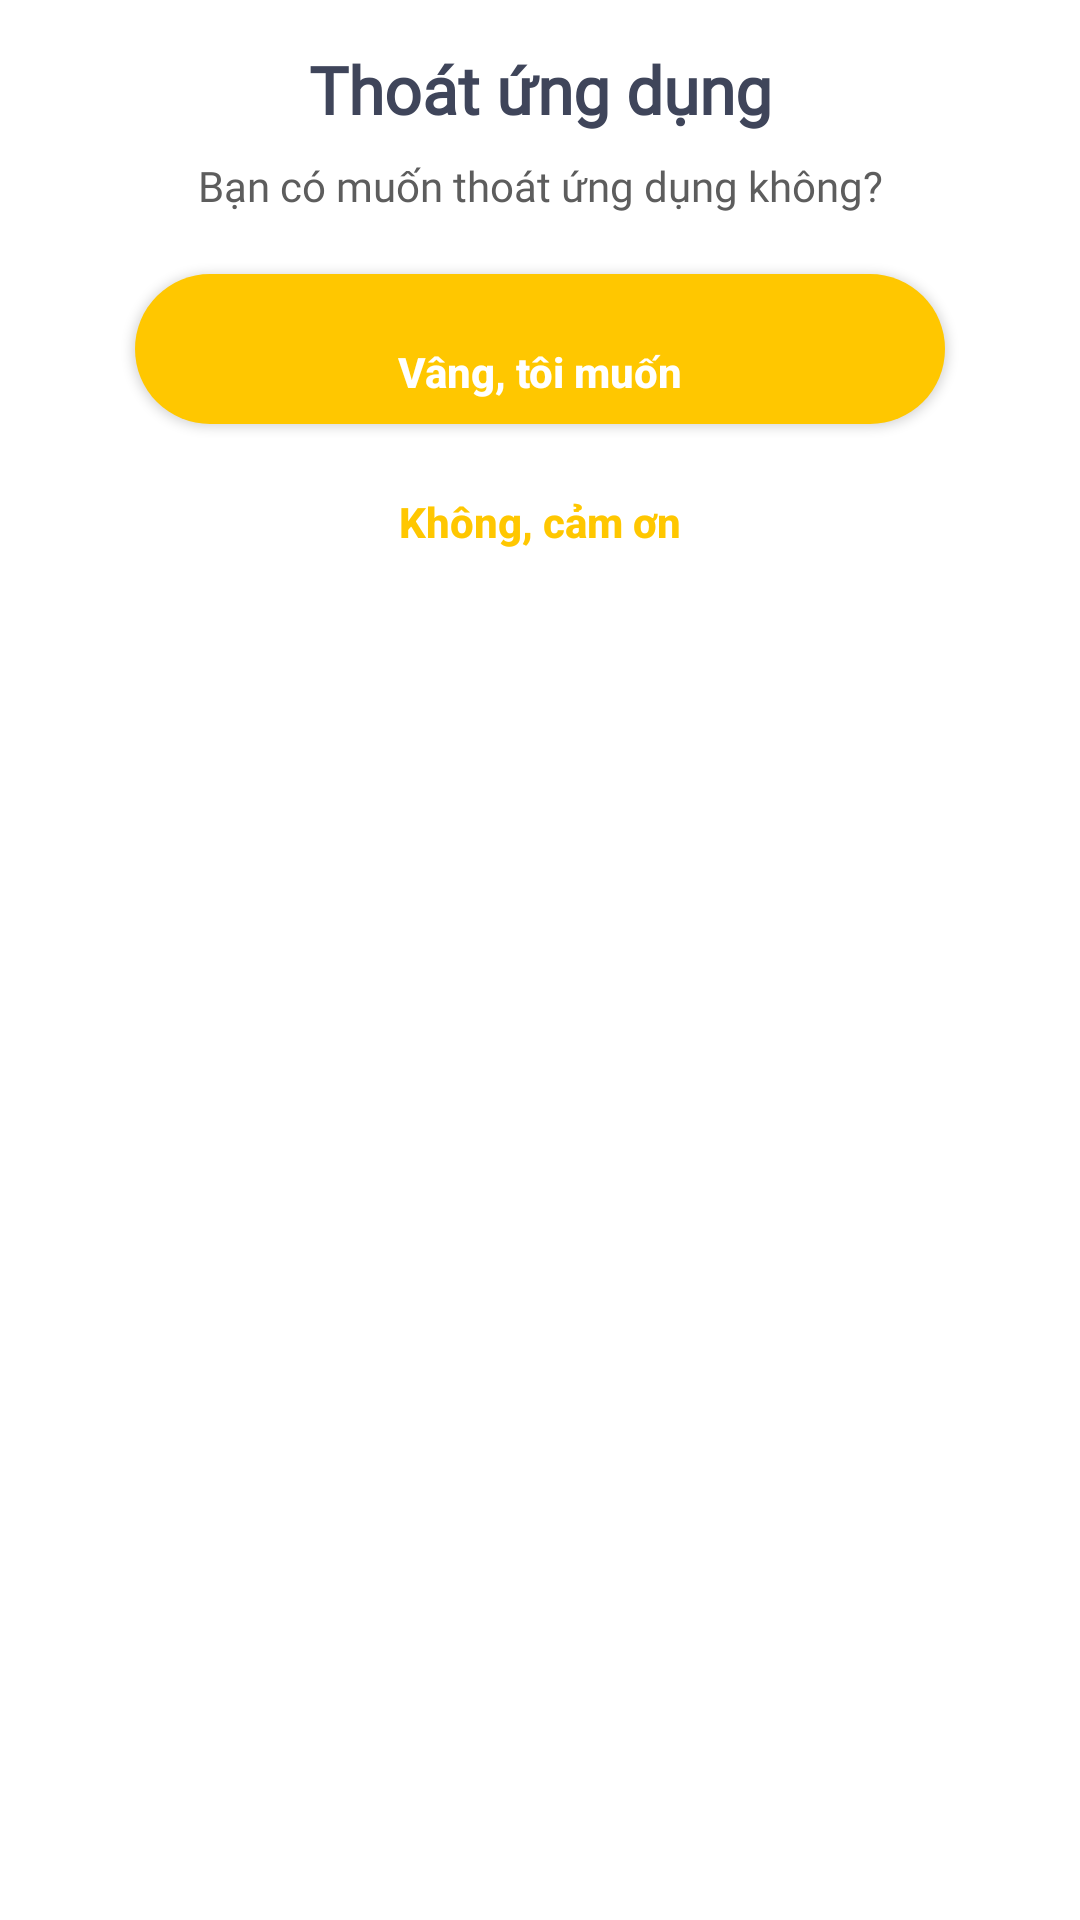

The Android layout XML behind this screen, and the referenced resources:
<!-- AndroidManifest.xml: application theme AppTheme -->
<!-- res/layout/dialog_logout.xml -->
<?xml version="1.0" encoding="utf-8"?>
<androidx.constraintlayout.widget.ConstraintLayout xmlns:android="http://schemas.android.com/apk/res/android"
    xmlns:app="http://schemas.android.com/apk/res-auto"
    android:layout_width="320dp"
    android:layout_marginVertical="20dp"
    android:layout_height="wrap_content">

    <LinearLayout
        android:background="@drawable/custom_dialog_sign_out"
        android:layout_width="320dp"
        android:layout_height="wrap_content"
        android:orientation="vertical"
        android:paddingVertical="15dp"
        app:layout_constraintEnd_toEndOf="parent"
        app:layout_constraintStart_toStartOf="parent"
        app:layout_constraintTop_toTopOf="parent">

        <TextView
            android:layout_width="match_parent"
            android:layout_height="wrap_content"
            android:fontFamily="@font/roboto_bold"
            android:text="Thoát ứng dụng"
            android:textAlignment="center"
            android:textColor="@color/blackBlue"
            android:textSize="22sp"
            android:textStyle="bold" />

        <TextView
            android:layout_width="match_parent"
            android:layout_height="wrap_content"
            android:fontFamily="@font/roboto_regular"
            android:text="Bạn có muốn thoát ứng dụng không?"
            android:textAlignment="center"
            android:layout_marginTop="8dp"
            android:textColor="@color/black_1"
            android:textSize="14sp" />

        <androidx.appcompat.widget.AppCompatButton
            android:id="@+id/yesBtn"
            android:layout_width="270dp"
            android:layout_height="50dp"
            android:layout_gravity="center"
            android:text="Vâng, tôi muốn"
            android:paddingTop="15dp"
            android:textAlignment="center"
            android:textStyle="bold"
            android:textAllCaps="false"
            android:textColor="@color/white"
            android:layout_marginTop="20dp"
            android:background="@drawable/custom_button"/>

        <androidx.appcompat.widget.AppCompatButton
            android:id="@+id/noBtn"
            android:layout_width="270dp"
            android:layout_height="50dp"
            android:layout_gravity="center"
            android:text="Không, cảm ơn"
            android:paddingTop="15dp"
            android:textAlignment="center"
            android:textStyle="bold"
            android:textAllCaps="false"
            android:textColor="@color/yellow"
            android:background="#00000000"/>

    </LinearLayout>

</androidx.constraintlayout.widget.ConstraintLayout>
<!-- resources referenced by this layout -->
<resources>
  <color name="blackBlue">#3F455A</color>
  <color name="black_1">#5D5D5D</color>
  <color name="white">#FFFFFFFF</color>
  <color name="yellow">#FFAC00</color>
  <!-- drawable custom_button (drawable) -->
  <?xml version="1.0" encoding="utf-8"?>
  <shape xmlns:android="http://schemas.android.com/apk/res/android"
      android:shape="rectangle">
  
      <solid android:color="@color/yellow"/>
      <corners android:radius="30dp"/>
  
  </shape>
  <!-- drawable custom_dialog_sign_out (drawable) -->
  <?xml version="1.0" encoding="utf-8"?>
  <shape xmlns:android="http://schemas.android.com/apk/res/android"
      android:shape="rectangle">
  
      <corners android:radius="30dp"/>
      <solid android:color="#FFFFFF"/>
  
  </shape>
  <style name="AppTheme" parent="Theme.MaterialComponents.Light.NoActionBar">
          <item name="android:statusBarColor">@android:color/white</item>
  
          <item name="bottomSheetDialogTheme">@style/AppButtonSheetDiaLogTheme</item>
          <item name="android:windowLightStatusBar">true</item> 
      </style>
  <style name="AppButtonSheetDiaLogTheme" parent="Theme.Design.BottomSheetDialog">
          <item name="android:background">@drawable/bottom_sheet_background</item>
          <item name="bottomSheetStyle">@style/AppmodeStyle</item>
      </style>
  <style name="AppmodeStyle" parent="Widget.Design.BottomSheet.Modal">
          <item name="android:background">@drawable/bottom_sheet_background</item>
      </style>
</resources>
